Dataset: data (GitHub, Kymer0615/GraffitiTagGeneration). Classes: graffiti, text.

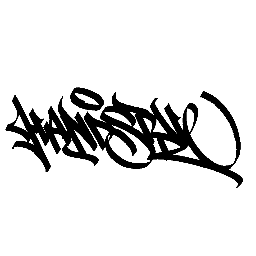
Label: graffiti

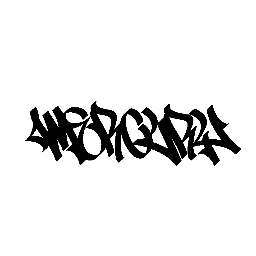
Label: graffiti

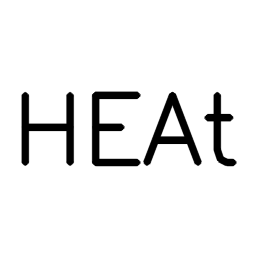
Label: text

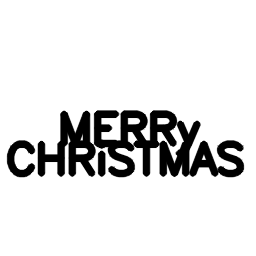
Label: text

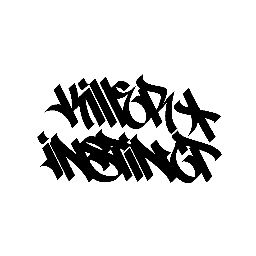
Label: graffiti

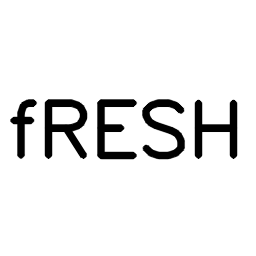
Label: text
